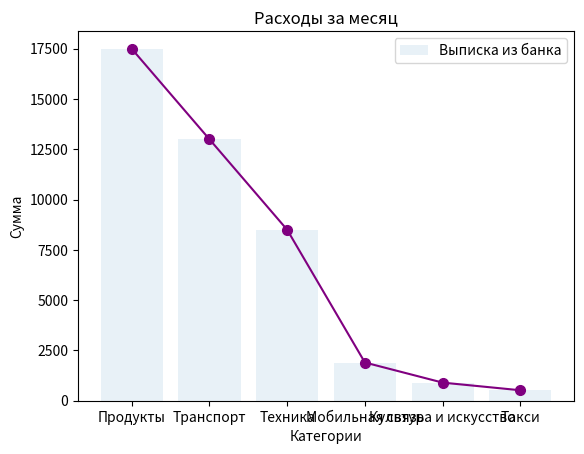

Python code for this plot:
import matplotlib.pyplot as plt

x = ['Продукты', 'Транспорт', 'Техника', 'Мобильная связь', 'Культура и искусство', 'Такси']
y = [17500, 13000, 8500, 1900, 900, 520]

plt.bar(x, y, label='Выписка из банка', alpha=0.1 )
plt.plot(x, y, color='purple', marker='o', markersize=7)
plt.xlabel('Категории')
plt.ylabel('Сумма')
plt.title('Расходы за месяц')
plt.legend(loc='upper right')
plt.show()
